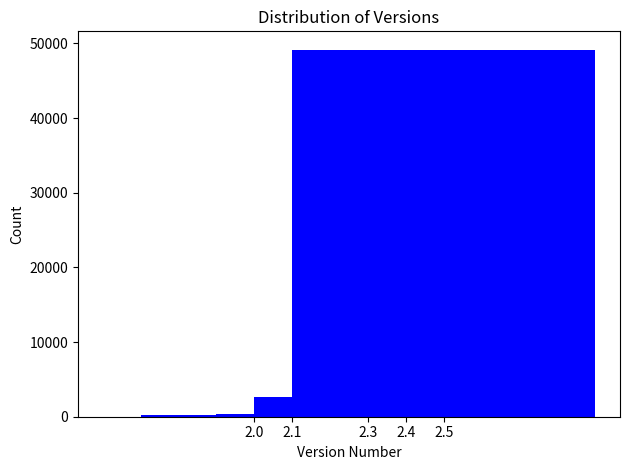

This chart was generated by the following Python code:
import matplotlib.pyplot as plt

# Data
versions = {
    2: 3,
    2.1: 242,
    2.3: 373,
    2.4: 2682,
    2.5: 49151
}

# Extract version numbers and their counts
version_nums = list(versions.keys())
counts = list(versions.values())

# Create a bar plot
plt.bar(version_nums, counts, color='blue')

# Title and labels
plt.title('Distribution of Versions')
plt.xlabel('Version Number')
plt.ylabel('Count')
plt.xticks(version_nums)  # ensures that each version number is shown on the x-axis

# Save the plot to a file before showing
plt.tight_layout()
plt.savefig('version_distribution.png', dpi=300)

# If you still want to display after saving, uncomment the line below
# plt.show()
